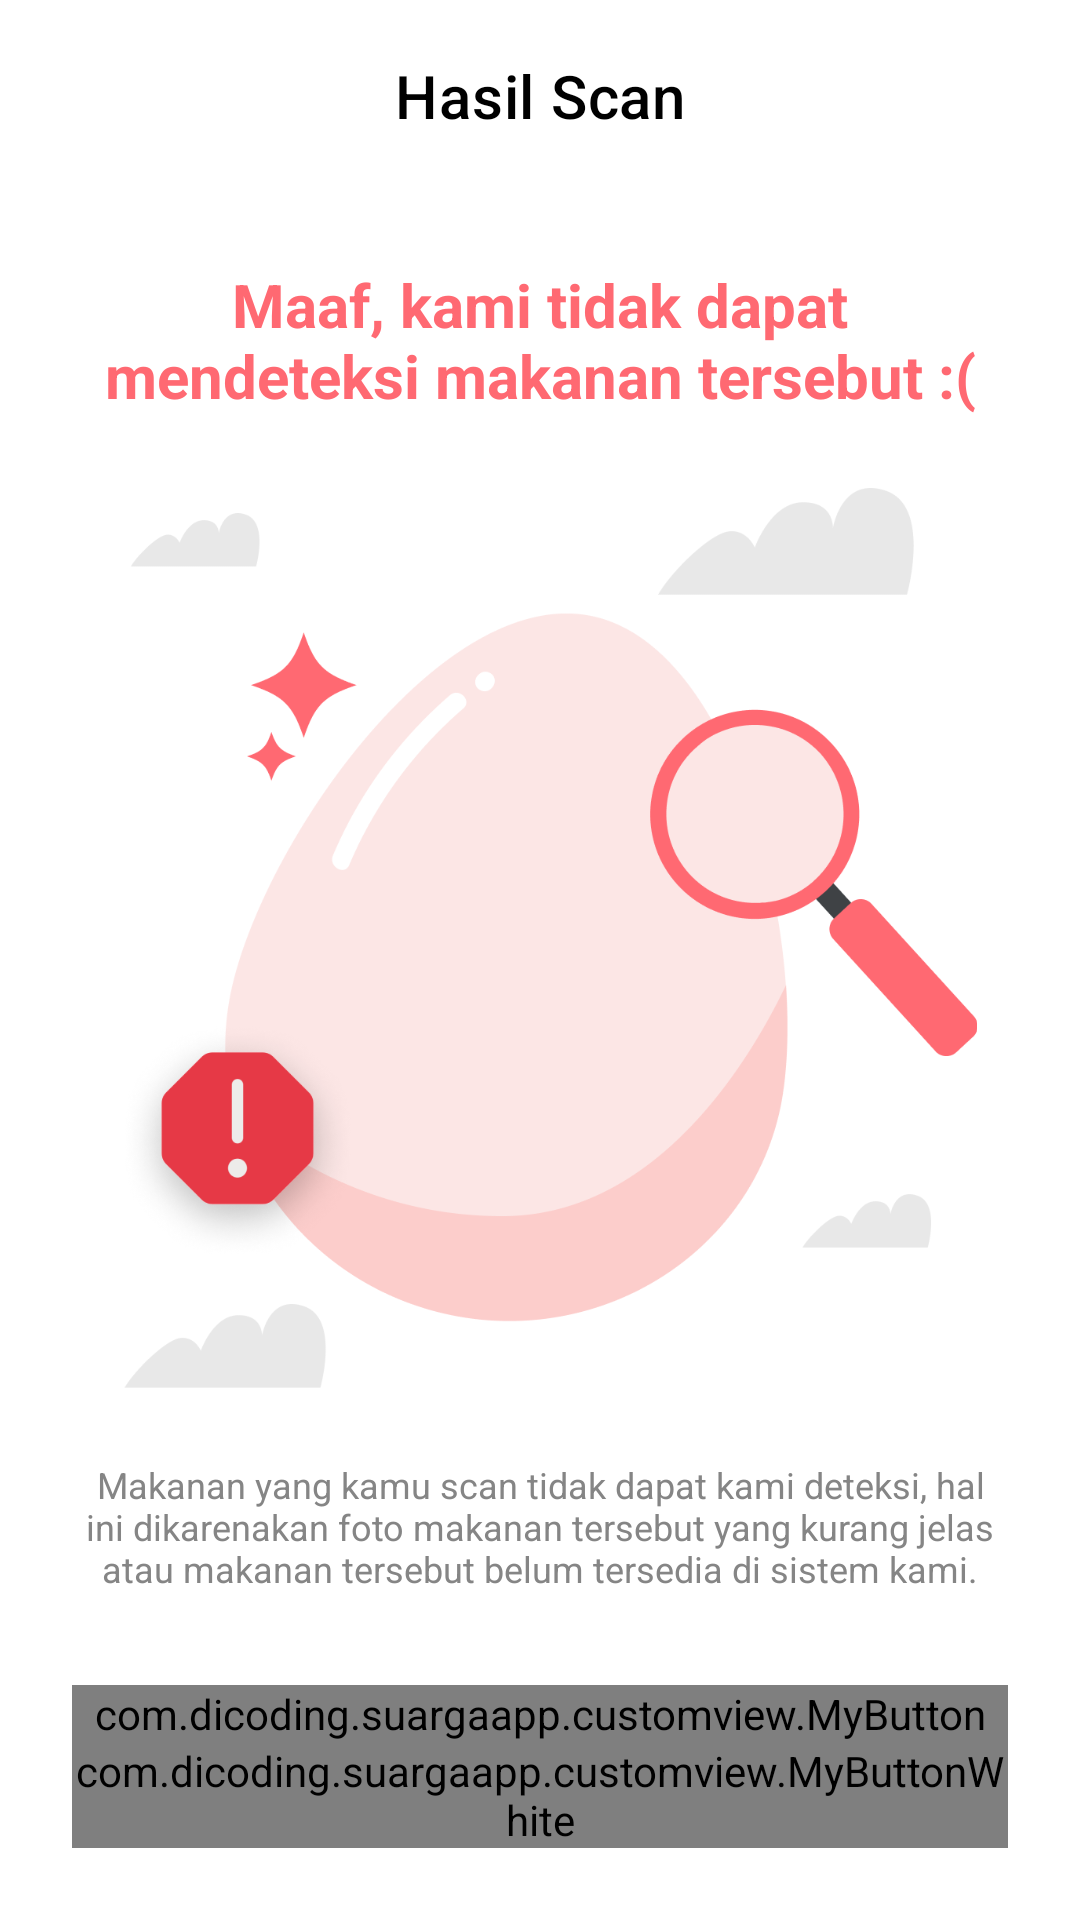

Android layout source for this screen:
<!-- AndroidManifest.xml: application theme Theme.SuargaApp -->
<!-- res/layout/activity_error_scan.xml -->
<?xml version="1.0" encoding="utf-8"?>
<androidx.constraintlayout.widget.ConstraintLayout xmlns:android="http://schemas.android.com/apk/res/android"
    xmlns:app="http://schemas.android.com/apk/res-auto"
    xmlns:tools="http://schemas.android.com/tools"
    android:layout_width="match_parent"
    android:layout_height="match_parent"
    tools:context=".ui.resultscan.ErrorScanActivity">

    <com.google.android.material.appbar.AppBarLayout
        android:id="@+id/appBarAsesmen"
        android:layout_width="match_parent"
        android:layout_height="wrap_content"
        tools:ignore="MissingConstraints">

        <com.google.android.material.appbar.MaterialToolbar
            android:id="@+id/topAppBar"
            android:layout_width="match_parent"
            android:layout_height="?attr/actionBarSize"
            android:background="@color/white"
            app:navigationIcon="@drawable/ic_back"
            app:title="@string/resultScanText"
            app:titleCentered="true"
            app:titleTextAppearance="@style/TextAppearance.MaterialComponents.Headline6"
            app:titleTextColor="@android:color/black" />
    </com.google.android.material.appbar.AppBarLayout>

    <TextView
        android:id="@+id/tv_error_scan"
        android:layout_width="wrap_content"
        android:layout_height="wrap_content"
        android:text="@string/tv_error_result"
        android:layout_marginTop="24dp"
        android:paddingStart="24dp"
        android:paddingEnd="24dp"
        android:textAlignment="center"
        android:textColor="@color/primary60"
        android:textSize="20sp"
        android:textStyle="bold"
        app:layout_constraintEnd_toEndOf="parent"
        app:layout_constraintStart_toStartOf="parent"
        app:layout_constraintTop_toBottomOf="@+id/appBarAsesmen" />

    <ImageView
        android:id="@+id/img_error_scan"
        android:layout_width="wrap_content"
        android:layout_height="300dp"
        android:layout_marginTop="24dp"
        app:layout_constraintEnd_toEndOf="parent"
        app:layout_constraintStart_toStartOf="parent"
        app:layout_constraintTop_toBottomOf="@+id/tv_error_scan"
        app:srcCompat="@drawable/img_error_resultt" />

    <TextView
        android:id="@+id/tv_error_scan_description"
        android:layout_width="wrap_content"
        android:layout_height="wrap_content"
        android:paddingStart="24dp"
        android:paddingEnd="24dp"
        android:layout_marginTop="24dp"
        android:text="@string/tv_desc_error"
        android:textAlignment="center"
        android:textColor="@color/neutral60"
        android:textSize="12sp"
        app:layout_constraintEnd_toEndOf="parent"
        app:layout_constraintStart_toStartOf="parent"
        app:layout_constraintTop_toBottomOf="@+id/img_error_scan" />

    <com.dicoding.suargaapp.customview.MyButton
        android:id="@+id/btn_log_manual"
        android:layout_width="0dp"
        android:layout_height="wrap_content"
        android:layout_marginStart="24dp"
        android:layout_marginEnd="24dp"
        android:stateListAnimator="@null"
        android:text="@string/btn_log_manual"
        app:layout_constraintBottom_toTopOf="@+id/btn_back_scan"
        app:layout_constraintEnd_toEndOf="parent"
        app:layout_constraintHorizontal_bias="0.0"
        app:layout_constraintStart_toStartOf="parent" />

    <com.dicoding.suargaapp.customview.MyButtonWhite
        android:id="@+id/btn_back_scan"
        android:layout_width="0dp"
        android:layout_height="wrap_content"
        android:layout_marginStart="24dp"
        android:layout_marginEnd="24dp"
        android:layout_marginBottom="24dp"
        android:elevation="0dp"
        android:stateListAnimator="@null"
        android:text="@string/btn_back_scan"
        app:layout_constraintBottom_toBottomOf="parent"
        app:layout_constraintEnd_toEndOf="parent"
        app:layout_constraintStart_toStartOf="parent"
        tools:ignore="MissingConstraints" />



</androidx.constraintlayout.widget.ConstraintLayout>
<!-- resources referenced by this layout -->
<resources>
  <color name="neutral60">#858585</color>
  <color name="primary60">#FF6972</color>
  <color name="white">#FFFFFFFF</color>
  <!-- drawable img_error_resultt: png bitmap (drawable, 85885 bytes) -->
  <string name="btn_back_scan">Kembali ke Scan</string>
  <string name="btn_log_manual">Isi Log Manual</string>
  <string name="resultScanText">Hasil Scan</string>
  <string name="tv_desc_error">Makanan yang kamu scan tidak dapat kami deteksi, hal ini dikarenakan foto makanan tersebut yang kurang jelas atau makanan tersebut belum tersedia di sistem kami.</string>
  <string name="tv_error_result">Maaf, kami tidak dapat mendeteksi makanan tersebut :(</string>
  <style name="Theme.SuargaApp" parent="Base.Theme.SuargaApp" />
  <style name="Base.Theme.SuargaApp" parent="Theme.Material3.DynamicColors.Light.NoActionBar">
          
          <item name="colorPrimary">@color/primary60</item>
          <item name="android:windowBackground">@android:color/white</item>
          <item name="android:windowEnterTransition">@android:transition/fade</item>
      </style>
</resources>
